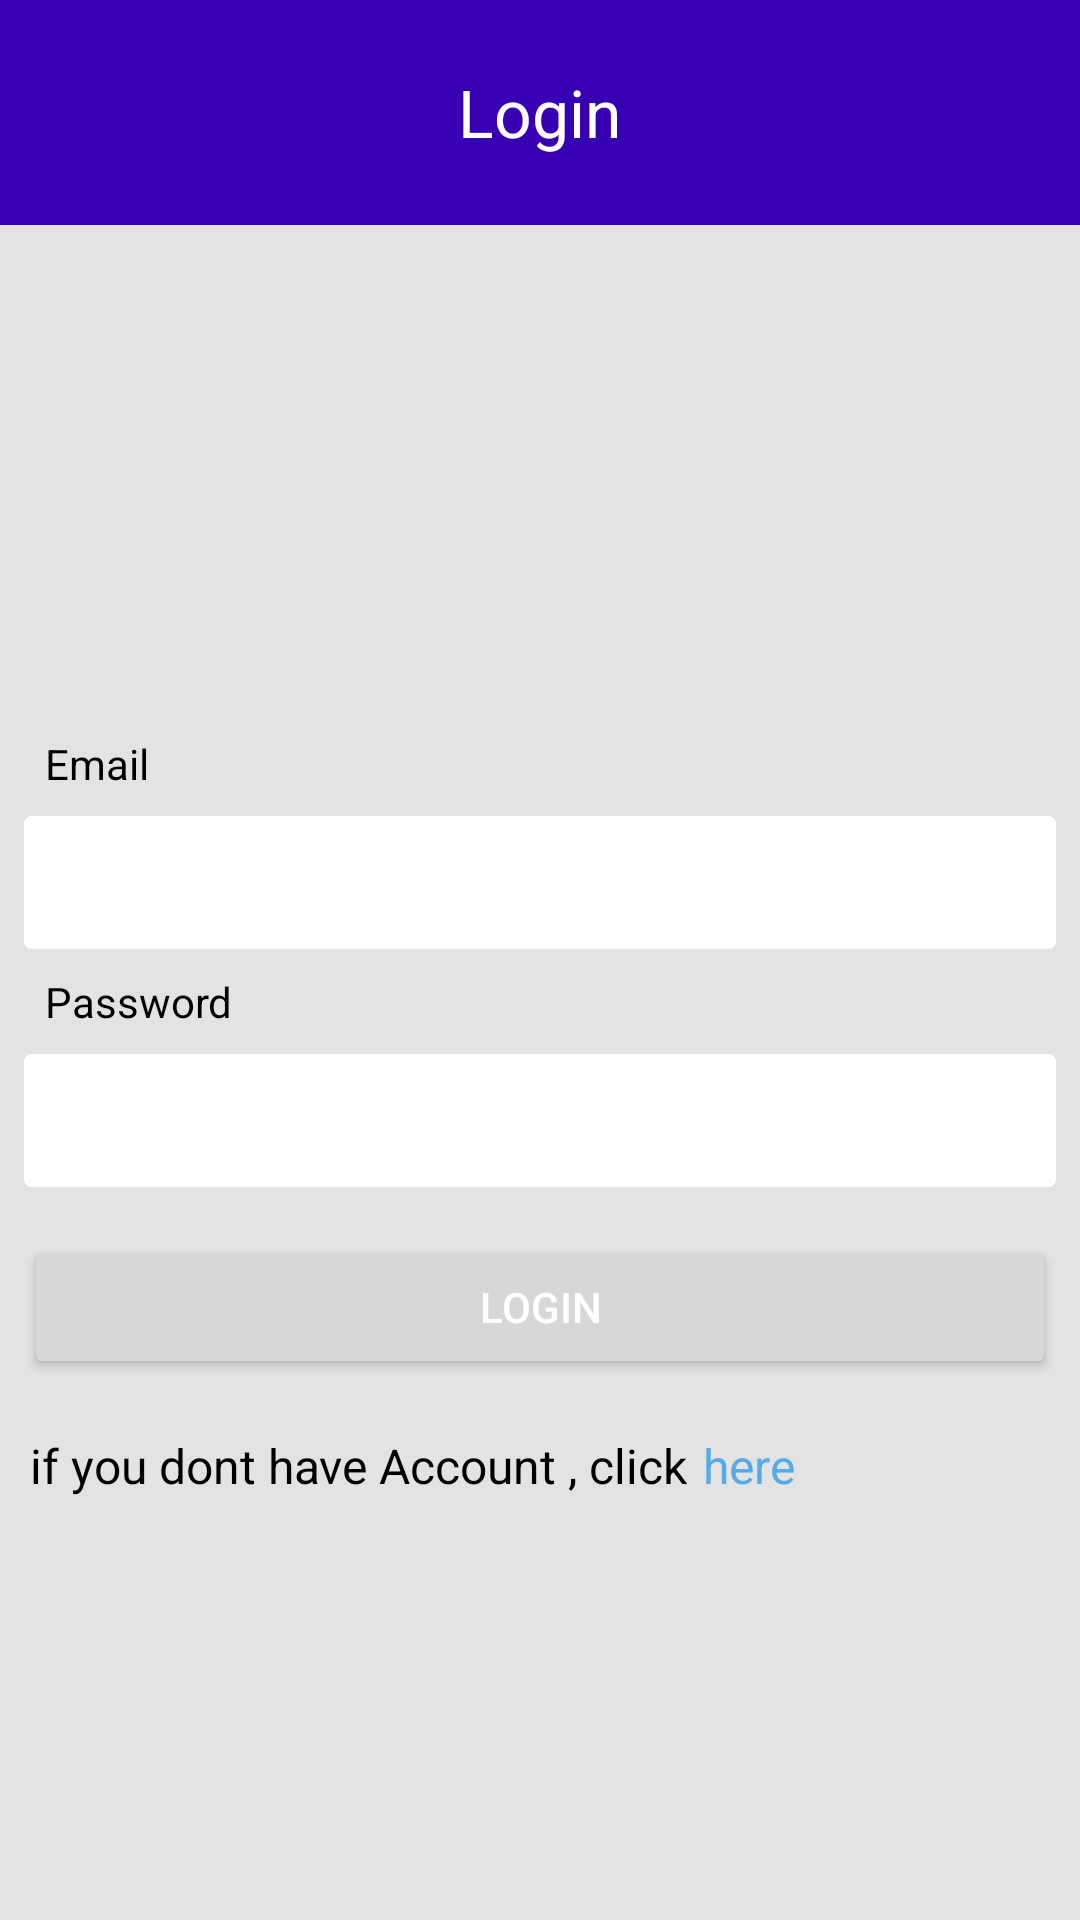

The Android layout XML behind this screen, and the referenced resources:
<!-- AndroidManifest.xml: application theme Theme.AttendanceApp -->
<!-- res/layout/login_fragment.xml -->
<?xml version="1.0" encoding="utf-8"?>
<LinearLayout xmlns:android="http://schemas.android.com/apk/res/android"
    android:id="@+id/linear"
    android:layout_width="match_parent"
    android:layout_height="match_parent"
    android:background="@color/secondry_color"
    android:orientation="vertical">

    <FrameLayout
        android:layout_width="match_parent"
        android:layout_height="75dp"
        android:background="@color/purple_700"
        android:orientation="vertical">

        <TextView
            android:layout_width="wrap_content"
            android:layout_height="wrap_content"
            android:layout_gravity="center"
            android:text="@string/login_btn"
            android:textColor="@color/white"
            android:textSize="22dp" />
    </FrameLayout>


    <ImageView
        android:layout_width="150dp"
        android:layout_height="150dp"
        android:layout_gravity="center_horizontal"
        android:layout_marginBottom="20dp"
        android:padding="8dp"
        android:src="@drawable/ic_launcher_foreground" />

    <TextView
        android:layout_width="wrap_content"
        android:layout_height="wrap_content"
        android:layout_marginStart="15dp"
        android:text="@string/email_edt"
        android:textColor="@color/black" />

    <EditText
        android:id="@+id/emailEdt"
        android:layout_width="fill_parent"
        android:layout_height="wrap_content"
        android:layout_margin="8dp"
        android:layout_marginBottom="10dp"
        android:textColor="@color/black"
        android:background="@drawable/input"
        android:inputType="textEmailAddress"
        android:padding="10dp"
        android:textAlignment="viewStart" />

    <TextView
        android:layout_width="wrap_content"
        android:layout_height="wrap_content"
        android:layout_marginStart="15dp"
        android:text="@string/password_edt"
        android:textColor="@color/black" />

    <EditText
        android:id="@+id/passwordEdt"
        android:layout_width="fill_parent"
        android:layout_height="wrap_content"
        android:layout_margin="8dp"
        android:layout_marginBottom="10dp"

        android:background="@drawable/input"
        android:gravity="start"
        android:textColor="@color/black"
        android:inputType="textPassword"
        android:padding="10dp"
        android:textAlignment="viewStart" />
    

    <Button
        android:id="@+id/loginButton"
        android:layout_width="match_parent"
        android:layout_height="wrap_content"
        android:layout_margin="8dp"

        android:onClick="goHome"
        android:text="@string/login_btn"
        android:textColor="@color/white" />

    <LinearLayout
        android:layout_width="match_parent"
        android:layout_height="wrap_content"
        android:layout_margin="10dp"
        android:orientation="horizontal">

        <TextView
            android:id="@+id/registerTxtrtergfdgd"
            android:layout_width="wrap_content"
            android:layout_height="wrap_content"
            android:gravity="center"


            android:text="@string/register_txt"
            android:textColor="@color/black"
            android:textSize="16sp" />

        <TextView
            android:id="@+id/registerTxtbtn"
            android:layout_width="wrap_content"
            android:layout_height="match_parent"
            android:layout_marginStart="5dp"
            android:gravity="center"
            android:onClick="returnRegister"
            android:text="@string/clickhere"
            android:textColor="@color/main_color"
            android:textSize="16sp" />

    </LinearLayout>


    <ProgressBar
        android:id="@+id/log_progressBar"
        android:layout_width="24dp"
        android:layout_height="24dp"
        android:layout_gravity="center"
        android:layout_margin="5dp"
        android:indeterminateTint="@color/purple_200"
        android:visibility="invisible" />
</LinearLayout>
<!-- resources referenced by this layout -->
<resources>
  <color name="black">#FF000000</color>
  <color name="main_color">#55ABE9</color>
  <color name="purple_200">#FFBB86FC</color>
  <color name="purple_700">#FF3700B3</color>
  <color name="secondry_color">#E3E3E3</color>
  <color name="white">#FFFFFFFF</color>
  <!-- drawable input (drawable) -->
  <?xml version="1.0" encoding="utf-8"?>
  <shape xmlns:android="http://schemas.android.com/apk/res/android">
      <solid android:color="@color/white"/>
      <stroke android:width="1dp" android:color="@color/white" />
      <corners android:radius="2dp"/>
  </shape>
  <string name="clickhere">here</string>
  <string name="email_edt">Email</string>
  <string name="login_btn">Login</string>
  <string name="password_edt">Password</string>
  <string name="register_txt">if you dont have Account , click   </string>
  <style name="Theme.AttendanceApp" parent="Theme.MaterialComponents.DayNight.DarkActionBar">
          
          <item name="colorPrimary">@color/purple_700</item>
          <item name="colorPrimaryVariant">@color/main_color</item>
          <item name="colorOnPrimary">@color/white</item>
          
          <item name="colorSecondary">@color/teal_200</item>
          <item name="colorSecondaryVariant">@color/teal_700</item>
          <item name="colorOnSecondary">@color/black</item>
          
          <item name="android:statusBarColor" tools:targetApi="l">@color/purple_700</item>
          
      </style>
  <color name="teal_200">#FF03DAC5</color>
  <color name="teal_700">#FF018786</color>
</resources>
